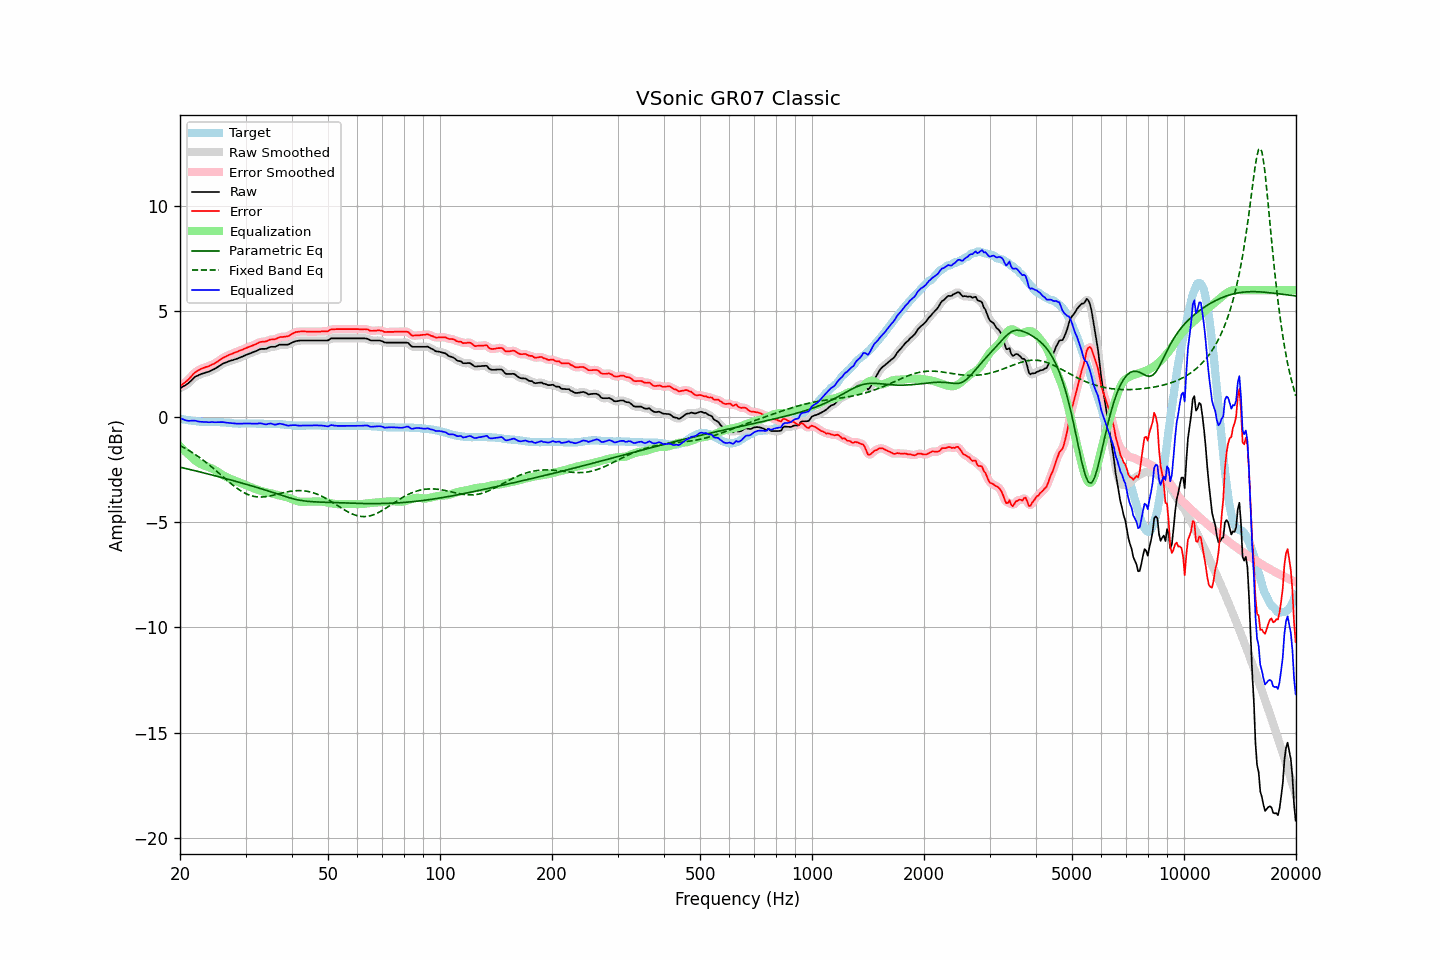

Source data for this figure (header and first rows):
frequency, raw, error, smoothed, error_smoothed, equalization, parametric_eq, fixed_band_eq, equalized_raw, equalized_smoothed, target
20.00, 1.34, 1.44, 1.35, 1.44, -1.41, -2.40, -1.37, -0.07, -0.06, -0.10
20.20, 1.38, 1.49, 1.38, 1.50, -1.49, -2.42, -1.41, -0.10, -0.10, -0.11
20.40, 1.43, 1.56, 1.43, 1.55, -1.56, -2.44, -1.45, -0.13, -0.13, -0.13
20.61, 1.47, 1.61, 1.47, 1.62, -1.64, -2.45, -1.50, -0.16, -0.16, -0.14
20.81, 1.52, 1.68, 1.52, 1.68, -1.71, -2.47, -1.54, -0.18, -0.18, -0.16
21.02, 1.57, 1.74, 1.58, 1.74, -1.78, -2.49, -1.58, -0.20, -0.20, -0.17
21.23, 1.64, 1.82, 1.64, 1.82, -1.84, -2.51, -1.63, -0.20, -0.20, -0.18
21.44, 1.71, 1.90, 1.72, 1.91, -1.91, -2.53, -1.68, -0.20, -0.19, -0.19
21.66, 1.79, 2.00, 1.79, 2.00, -1.98, -2.54, -1.72, -0.19, -0.19, -0.21
21.87, 1.86, 2.07, 1.86, 2.07, -2.05, -2.56, -1.78, -0.19, -0.19, -0.21
22.09, 1.91, 2.13, 1.91, 2.13, -2.12, -2.58, -1.83, -0.20, -0.21, -0.22
22.31, 1.94, 2.17, 1.95, 2.18, -2.17, -2.60, -1.88, -0.23, -0.22, -0.23
22.54, 1.98, 2.22, 1.98, 2.22, -2.22, -2.62, -1.93, -0.24, -0.24, -0.24
22.76, 2.01, 2.26, 2.01, 2.26, -2.26, -2.64, -1.99, -0.25, -0.25, -0.25
22.99, 2.04, 2.29, 2.04, 2.29, -2.29, -2.66, -2.04, -0.25, -0.25, -0.25
23.22, 2.06, 2.32, 2.07, 2.32, -2.32, -2.68, -2.10, -0.26, -0.25, -0.26
23.45, 2.09, 2.35, 2.09, 2.35, -2.35, -2.70, -2.16, -0.25, -0.26, -0.26
23.69, 2.11, 2.37, 2.11, 2.37, -2.38, -2.71, -2.22, -0.26, -0.26, -0.26
23.92, 2.13, 2.39, 2.14, 2.40, -2.40, -2.73, -2.28, -0.27, -0.26, -0.26
24.16, 2.17, 2.43, 2.17, 2.43, -2.44, -2.75, -2.35, -0.26, -0.26, -0.26
24.40, 2.21, 2.47, 2.21, 2.47, -2.47, -2.77, -2.41, -0.26, -0.26, -0.26
24.65, 2.24, 2.50, 2.25, 2.51, -2.51, -2.79, -2.47, -0.27, -0.26, -0.26
24.89, 2.28, 2.54, 2.29, 2.55, -2.55, -2.81, -2.54, -0.27, -0.26, -0.26
25.14, 2.33, 2.59, 2.33, 2.59, -2.60, -2.83, -2.61, -0.26, -0.27, -0.26
25.39, 2.38, 2.64, 2.38, 2.64, -2.65, -2.85, -2.67, -0.26, -0.26, -0.26
25.65, 2.43, 2.70, 2.44, 2.70, -2.70, -2.87, -2.74, -0.26, -0.26, -0.27
25.91, 2.48, 2.75, 2.48, 2.75, -2.74, -2.89, -2.81, -0.26, -0.26, -0.27
26.16, 2.52, 2.80, 2.52, 2.80, -2.79, -2.91, -2.87, -0.26, -0.27, -0.28
26.43, 2.55, 2.83, 2.56, 2.84, -2.83, -2.93, -2.94, -0.28, -0.28, -0.28
26.69, 2.58, 2.87, 2.59, 2.87, -2.87, -2.95, -3.00, -0.29, -0.29, -0.29
26.96, 2.61, 2.91, 2.61, 2.91, -2.91, -2.98, -3.07, -0.30, -0.30, -0.30
27.23, 2.64, 2.94, 2.64, 2.94, -2.94, -3.00, -3.13, -0.30, -0.30, -0.30
27.50, 2.66, 2.97, 2.66, 2.97, -2.97, -3.02, -3.20, -0.31, -0.31, -0.31
27.77, 2.68, 3.00, 2.69, 3.01, -3.01, -3.04, -3.26, -0.32, -0.32, -0.32
28.05, 2.71, 3.04, 2.71, 3.03, -3.04, -3.06, -3.32, -0.32, -0.33, -0.33
28.33, 2.73, 3.06, 2.74, 3.07, -3.07, -3.08, -3.38, -0.33, -0.33, -0.33
28.62, 2.76, 3.09, 2.76, 3.10, -3.10, -3.10, -3.43, -0.33, -0.33, -0.33
28.90, 2.79, 3.13, 2.79, 3.12, -3.13, -3.12, -3.48, -0.33, -0.33, -0.34
29.19, 2.82, 3.15, 2.82, 3.16, -3.16, -3.14, -3.53, -0.33, -0.33, -0.33
29.48, 2.85, 3.18, 2.86, 3.19, -3.19, -3.17, -3.58, -0.33, -0.33, -0.33
29.78, 2.89, 3.22, 2.89, 3.22, -3.22, -3.19, -3.62, -0.32, -0.33, -0.33
30.08, 2.92, 3.25, 2.92, 3.25, -3.25, -3.21, -3.66, -0.33, -0.33, -0.33
30.38, 2.95, 3.28, 2.95, 3.28, -3.28, -3.23, -3.69, -0.33, -0.32, -0.33
30.68, 2.98, 3.31, 2.98, 3.31, -3.31, -3.25, -3.72, -0.33, -0.33, -0.33
30.99, 3.01, 3.34, 3.01, 3.34, -3.34, -3.28, -3.75, -0.33, -0.33, -0.33
31.30, 3.04, 3.37, 3.04, 3.37, -3.38, -3.30, -3.77, -0.33, -0.33, -0.33
31.61, 3.07, 3.40, 3.07, 3.40, -3.41, -3.32, -3.79, -0.34, -0.34, -0.33
31.93, 3.10, 3.43, 3.10, 3.44, -3.44, -3.34, -3.80, -0.34, -0.34, -0.33
32.24, 3.13, 3.47, 3.14, 3.47, -3.47, -3.37, -3.81, -0.33, -0.33, -0.34
32.57, 3.17, 3.51, 3.17, 3.51, -3.49, -3.39, -3.82, -0.32, -0.32, -0.34
32.89, 3.20, 3.54, 3.20, 3.54, -3.52, -3.41, -3.82, -0.32, -0.32, -0.34
33.22, 3.21, 3.55, 3.21, 3.55, -3.54, -3.44, -3.82, -0.33, -0.33, -0.34
33.55, 3.21, 3.55, 3.21, 3.56, -3.56, -3.46, -3.81, -0.35, -0.35, -0.34
33.89, 3.21, 3.56, 3.22, 3.57, -3.58, -3.48, -3.80, -0.37, -0.36, -0.35
34.23, 3.23, 3.58, 3.24, 3.59, -3.60, -3.51, -3.79, -0.36, -0.36, -0.35
34.57, 3.27, 3.62, 3.27, 3.62, -3.61, -3.53, -3.78, -0.34, -0.34, -0.35
34.92, 3.30, 3.65, 3.30, 3.64, -3.63, -3.56, -3.77, -0.33, -0.33, -0.35
35.27, 3.31, 3.66, 3.31, 3.66, -3.65, -3.58, -3.75, -0.34, -0.34, -0.35
35.62, 3.31, 3.66, 3.31, 3.67, -3.67, -3.61, -3.73, -0.36, -0.36, -0.35
35.97, 3.31, 3.67, 3.32, 3.68, -3.70, -3.63, -3.71, -0.38, -0.37, -0.36
... 635 more rows
